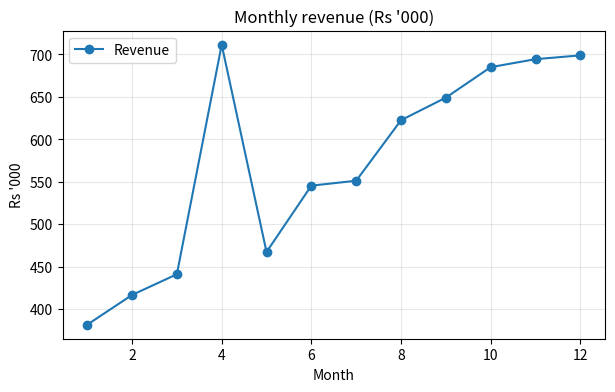
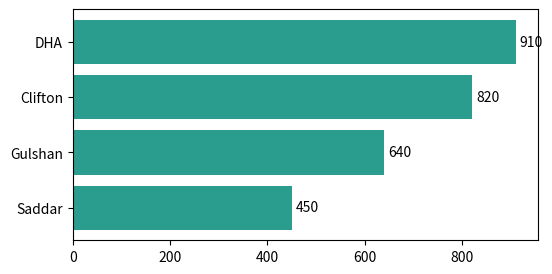
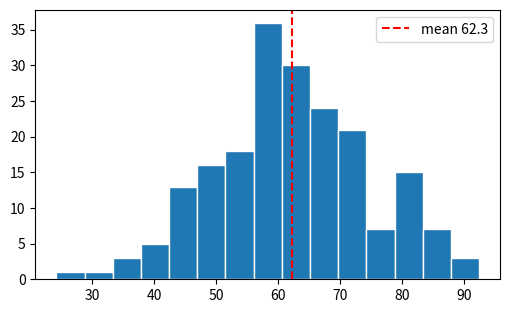
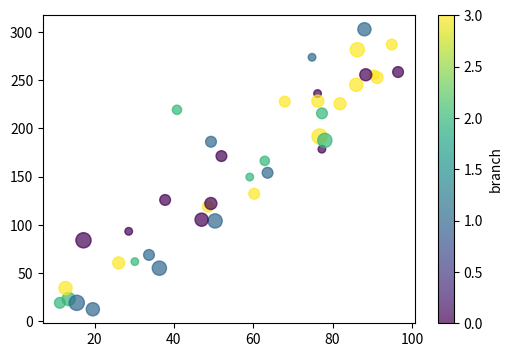
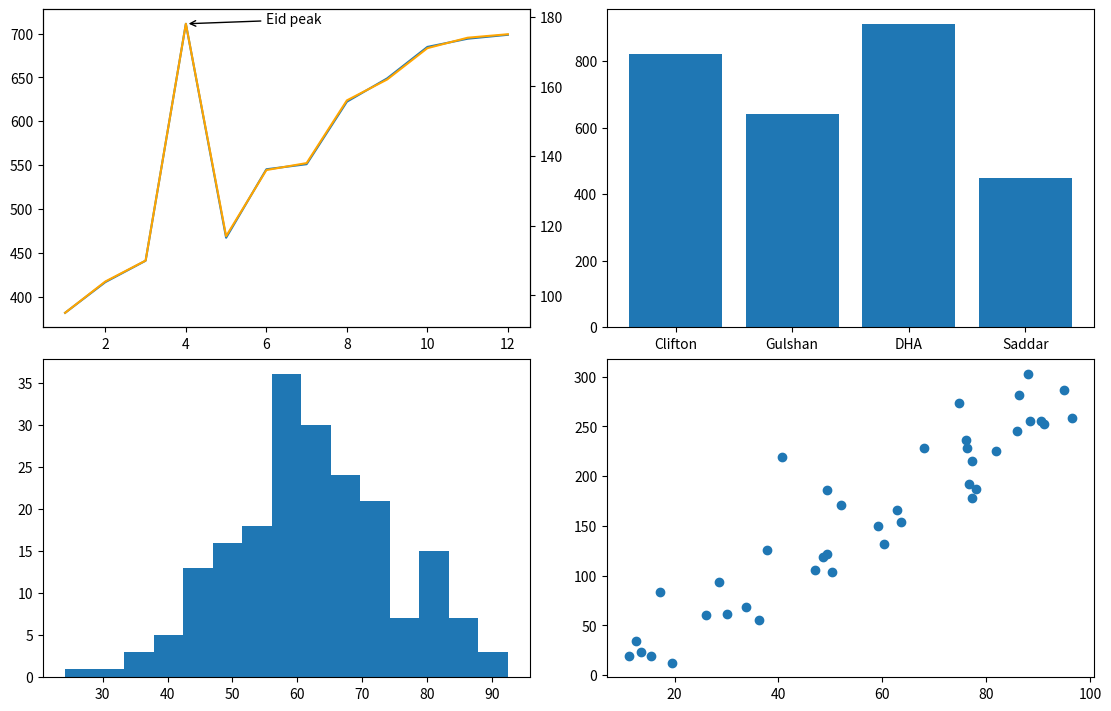

Write Python code to recreate these figures, in order. (Note: this script raises an exception after producing the figures.)
import matplotlib.pyplot as plt
import numpy as np
import pandas as pd
rng = np.random.default_rng(8)
months = np.arange(1, 13)
revenue = pd.Series(400 + 25 * months + rng.normal(0, 25, 12), index=months)
revenue[4] += 220
customers = (revenue / 4).round()

fig, ax = plt.subplots(figsize=(7, 4))
ax.plot(months, revenue, marker="o", label="Revenue")
ax.set(title="Monthly revenue (Rs '000)", xlabel="Month", ylabel="Rs '000")
ax.legend(); ax.grid(alpha=0.3)
plt.show()

branch_sales = pd.Series({"Clifton": 820, "Gulshan": 640, "DHA": 910, "Saddar": 450})
fig, ax = plt.subplots(figsize=(6, 3))
order = branch_sales.sort_values()
bars = ax.barh(order.index, order.values, color="#2a9d8f")
ax.bar_label(bars, fmt="%.0f", padding=3)
plt.show()

marks = pd.Series(rng.normal(62, 12, 200).clip(0, 100))
fig, ax = plt.subplots(figsize=(6, 3.5))
ax.hist(marks, bins=15, edgecolor="white")
ax.axvline(marks.mean(), color="red", linestyle="--", label=f"mean {marks.mean():.1f}")
ax.legend(); plt.show()

df = pd.DataFrame({"ad_spend": rng.uniform(10, 100, 40), "branch_code": rng.integers(0, 4, 40),
                   "staff": rng.integers(2, 10, 40)})
df["sales"] = 3 * df["ad_spend"] + rng.normal(0, 30, 40)
fig, ax = plt.subplots(figsize=(6, 4))
sc = ax.scatter(df["ad_spend"], df["sales"], c=df["branch_code"], s=df["staff"] * 15, cmap="viridis", alpha=0.7)
fig.colorbar(sc, ax=ax, label="branch")
plt.show()

fig, axes = plt.subplots(2, 2, figsize=(11, 7), layout="constrained")
axes[0, 0].plot(months, revenue)
peak = int(revenue.idxmax())
axes[0, 0].annotate("Eid peak", xy=(peak, revenue[peak]), xytext=(peak + 2, revenue[peak]),
                    arrowprops={"arrowstyle": "->"})
ax2 = axes[0, 0].twinx(); ax2.plot(months, customers, color="orange")
axes[0, 1].bar(branch_sales.index, branch_sales.values)
axes[1, 0].hist(marks, bins=15)
axes[1, 1].scatter(df["ad_spend"], df["sales"])
plt.show()
assert peak == 4

riders = ["Kashif", "Naveed", "Zubair"]
times = [rng.normal(m, 4, 50) for m in (28, 35, 22)]
fig, ax = plt.subplots(figsize=(6, 3))
ax.boxplot(times, tick_labels=riders, orientation="horizontal")
ax.set_xlabel("Delivery minutes")
plt.show()
